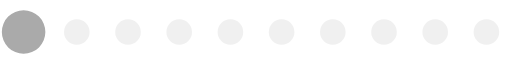
t = 0.00 s
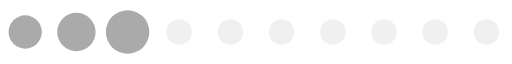
t = 0.15 s
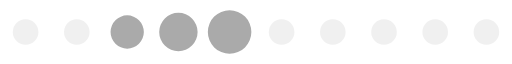
t = 0.30 s
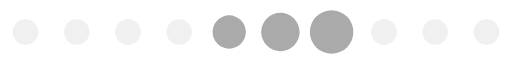
t = 0.46 s
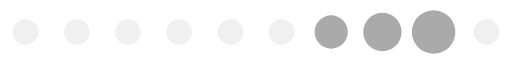
t = 0.61 s
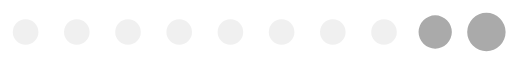
t = 0.76 s

The animated SVG that drew these frames (rendered in a browser with its animation timeline set to each time). Animation: 1 SMIL element (animateTransform=1); one cycle of 0.91 s, repeats indefinitely.

<?xml version="1.0" encoding="UTF-8" standalone="no"?><svg xmlns:svg="http://www.w3.org/2000/svg" xmlns="http://www.w3.org/2000/svg" xmlns:xlink="http://www.w3.org/1999/xlink" version="1.0" width="160px" height="20px" viewBox="0 0 128 16" xml:space="preserve"><path fill="#dbdbdb" fill-opacity="0.42" d="M6.4,4.8A3.2,3.2,0,1,1,3.2,8,3.2,3.2,0,0,1,6.4,4.8Zm12.8,0A3.2,3.2,0,1,1,16,8,3.2,3.2,0,0,1,19.2,4.8ZM32,4.8A3.2,3.2,0,1,1,28.8,8,3.2,3.2,0,0,1,32,4.8Zm12.8,0A3.2,3.2,0,1,1,41.6,8,3.2,3.2,0,0,1,44.8,4.8Zm12.8,0A3.2,3.2,0,1,1,54.4,8,3.2,3.2,0,0,1,57.6,4.8Zm12.8,0A3.2,3.2,0,1,1,67.2,8,3.2,3.2,0,0,1,70.4,4.8Zm12.8,0A3.2,3.2,0,1,1,80,8,3.2,3.2,0,0,1,83.2,4.8ZM96,4.8A3.2,3.2,0,1,1,92.8,8,3.2,3.2,0,0,1,96,4.8Zm12.8,0A3.2,3.2,0,1,1,105.6,8,3.2,3.2,0,0,1,108.8,4.8Zm12.8,0A3.2,3.2,0,1,1,118.4,8,3.2,3.2,0,0,1,121.6,4.8Z"/><g><path fill="#aaaaaa" fill-opacity="1" d="M-42.7,3.84A4.16,4.16,0,0,1-38.54,8a4.16,4.16,0,0,1-4.16,4.16A4.16,4.16,0,0,1-46.86,8,4.16,4.16,0,0,1-42.7,3.84Zm12.8-.64A4.8,4.8,0,0,1-25.1,8a4.8,4.8,0,0,1-4.8,4.8A4.8,4.8,0,0,1-34.7,8,4.8,4.8,0,0,1-29.9,3.2Zm12.8-.64A5.44,5.44,0,0,1-11.66,8a5.44,5.44,0,0,1-5.44,5.44A5.44,5.44,0,0,1-22.54,8,5.44,5.44,0,0,1-17.1,2.56Z"/><animateTransform attributeName="transform" type="translate" values="23 0;36 0;49 0;62 0;74.5 0;87.5 0;100 0;113 0;125.5 0;138.5 0;151.5 0;164.5 0;178 0" calcMode="discrete" dur="910ms" repeatCount="indefinite"/></g></svg>
